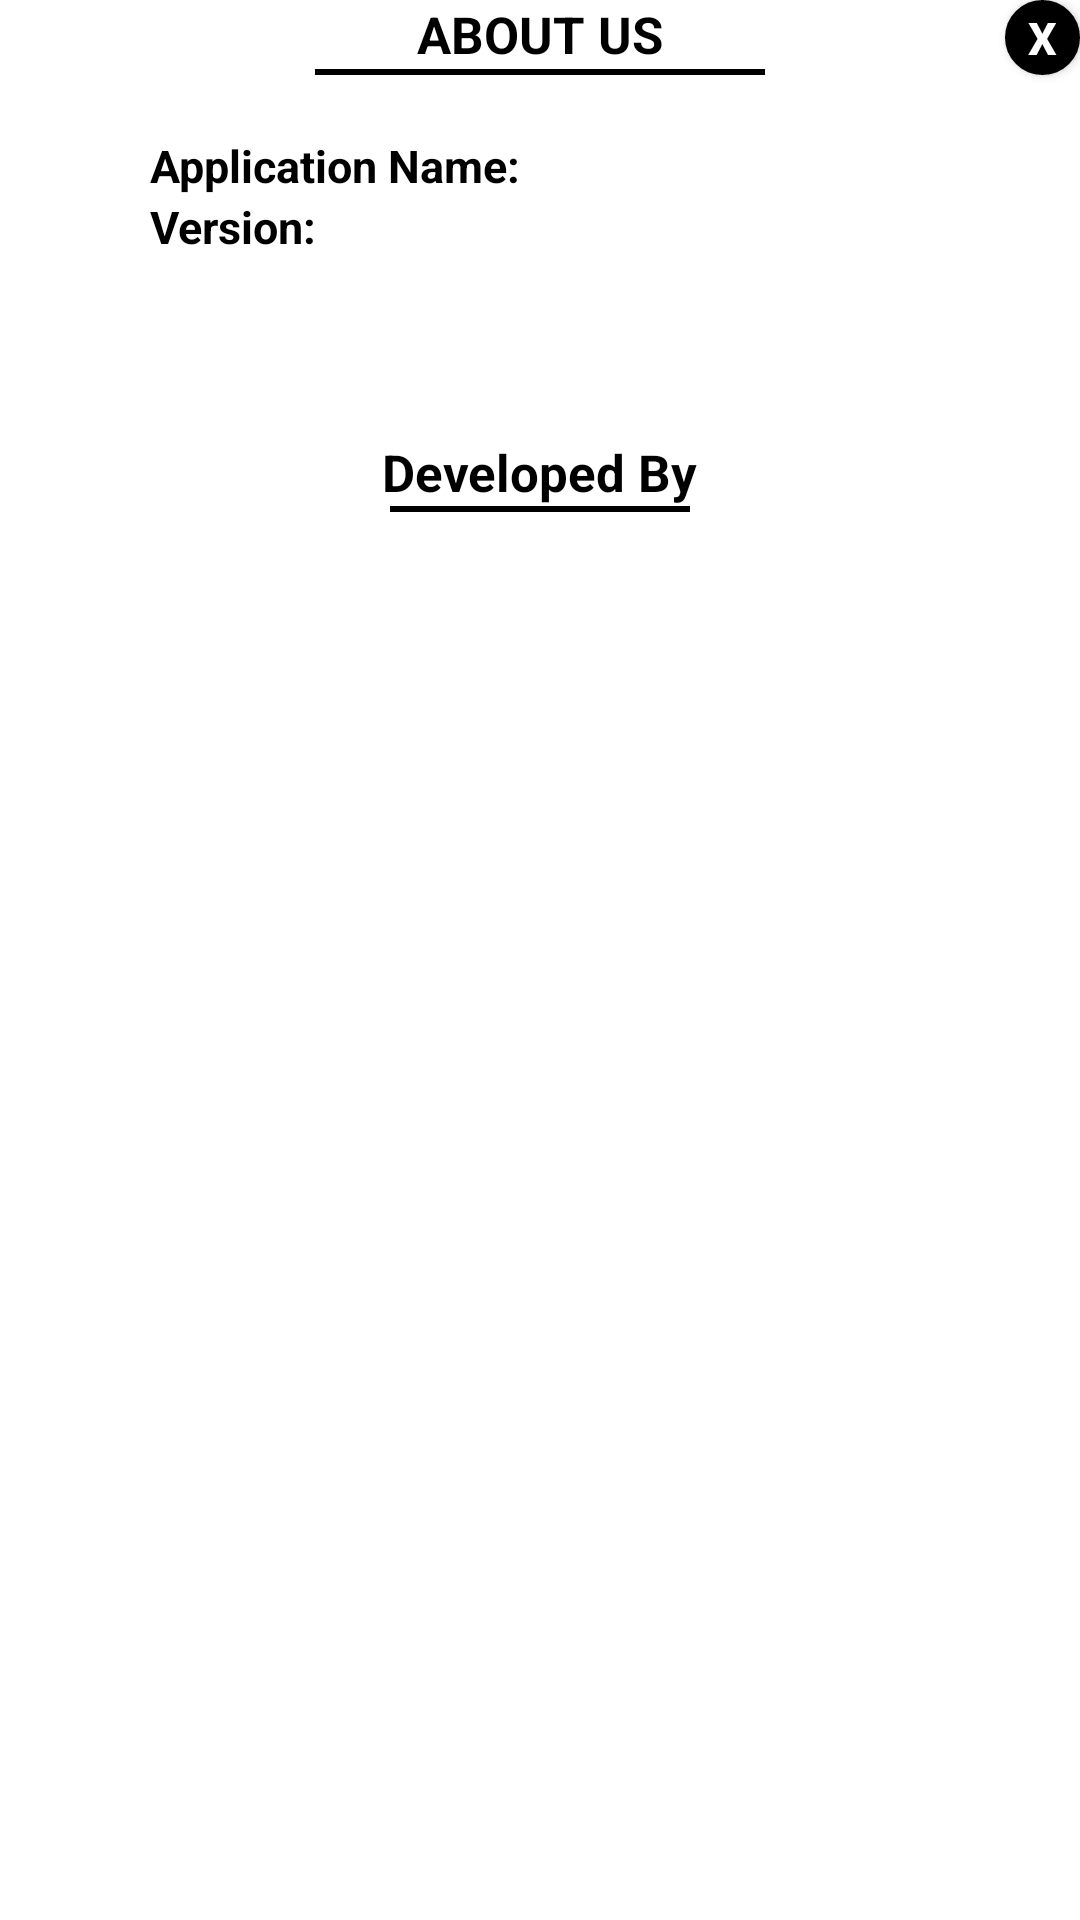

Produce the Android XML layout that renders to this screen, including the resource entries it uses.
<!-- AndroidManifest.xml: application theme Theme.AppCompat -->
<!-- res/layout/about_dialog.xml -->
<?xml version="1.0" encoding="utf-8"?>
<RelativeLayout
    xmlns:android="http://schemas.android.com/apk/res/android"
    android:layout_width="match_parent"
    android:layout_height="wrap_content"
    android:background="#FFFF"

    >
<Button
    android:layout_width="25dp"
    android:layout_height="25dp"
    android:id="@+id/close_btn"
    android:text="X"
    android:layout_alignParentRight="true"
    android:textColor="#FFF" android:background="@drawable/round_button_background"
    android:gravity="center_vertical|center_horizontal"
    android:textSize="15sp" android:textStyle="bold"
    />
    <TextView
        android:id="@+id/about_us"
        android:layout_width="wrap_content"
        android:layout_height="wrap_content"
        android:textColor="#ff000000"
        android:textStyle="bold"
        android:layout_centerInParent="true"
        android:layout_alignParentTop="true"
        android:textSize="17sp"
        android:layout_marginBottom="5dp"
        android:text="ABOUT US"/>
    <View
        android:id="@+id/underline1"
        android:layout_below="@+id/about_us"
        android:layout_width="150dp"
        android:layout_marginTop="-5dp"
        android:layout_centerInParent="true"
        android:layout_height="2dp"
        android:background="#ff000000"/>
    <RelativeLayout
        android:orientation="vertical" android:layout_width="match_parent"
        android:layout_height="wrap_content"
        android:scrollbars="horizontal"
        android:layout_below="@+id/underline1"
        android:layout_centerHorizontal="true"
        android:layout_marginTop="20dp">

        <TextView
            android:id="@+id/app_name"
            android:layout_width="wrap_content"
            android:layout_height="wrap_content"
            android:layout_alignParentTop="true"
            android:layout_marginLeft="50dp"
            android:textColor="#ff000000"
            android:textStyle="bold"
            android:textSize="15sp"
            android:text="Application Name:"/>



        <TextView

            android:id="@+id/app_name_txt"
            android:layout_width="wrap_content"
            android:layout_height="wrap_content"

            android:layout_toRightOf="@+id/app_name"
            android:textColor="#ff000000"
            android:textSize="15sp"
           />


        <TextView
            android:id="@+id/app_version"
            android:layout_marginLeft="50dp"
            android:layout_width="wrap_content"
            android:layout_height="wrap_content"
            android:layout_below="@+id/app_name"
            android:textColor="#ff000000"
            android:textStyle="bold"
            android:textSize="15sp"
            android:text="Version:"/>


         <TextView
        android:id="@+id/app_version_txt"
        android:layout_width="wrap_content"
        android:layout_height="wrap_content"
        android:textColor="#ff000000"
        android:textSize="15sp"
             android:layout_below="@+id/app_name"
        android:layout_toRightOf="@+id/app_version" />


        <TextView
            android:id="@+id/app_detail_txt"
            android:layout_width="wrap_content"
            android:layout_height="wrap_content"
            android:layout_below="@+id/app_version"
            android:layout_marginTop="20dp"
            android:layout_centerInParent="true"
            android:textColor="#ff000000"
            android:textSize="15sp"
            android:autoLink="web"
            android:linksClickable="true"
            />
        <TextView
            android:id="@+id/app_developer"
            android:layout_width="wrap_content"
            android:layout_height="wrap_content"
            android:layout_below="@+id/app_detail_txt"
            android:layout_marginTop="20dp"
            android:textColor="#ff000000"
             android:text="Developed By"
            android:textStyle="bold"
            android:textSize="17sp"
            android:layout_centerInParent="true"
            />
        <View
            android:id="@+id/underline2"
            android:layout_below="@+id/app_developer"
            android:layout_width="100dp"
            android:layout_marginBottom="-5dp"
            android:layout_centerInParent="true"
            android:layout_height="2dp"
            android:background="#ff000000"/>
        <TextView

            android:id="@+id/app_developer_txt"
            android:layout_width="wrap_content"
            android:layout_height="wrap_content"
            android:layout_below="@+id/underline2"
            android:layout_centerInParent="true"
            android:layout_marginTop="5dp"
            android:textColor="#ff000000"
            android:textSize="15sp"

            />

    </RelativeLayout>
</RelativeLayout>
<!-- resources referenced by this layout -->
<resources>
  <!-- drawable round_button_background (drawable) -->
  <?xml version="1.0" encoding="utf-8"?>
  <shape xmlns:android="http://schemas.android.com/apk/res/android"
      android:shape="oval">
      <solid android:color="#ff000000" />
      <stroke android:width="2dp"  />
  </shape>
</resources>
